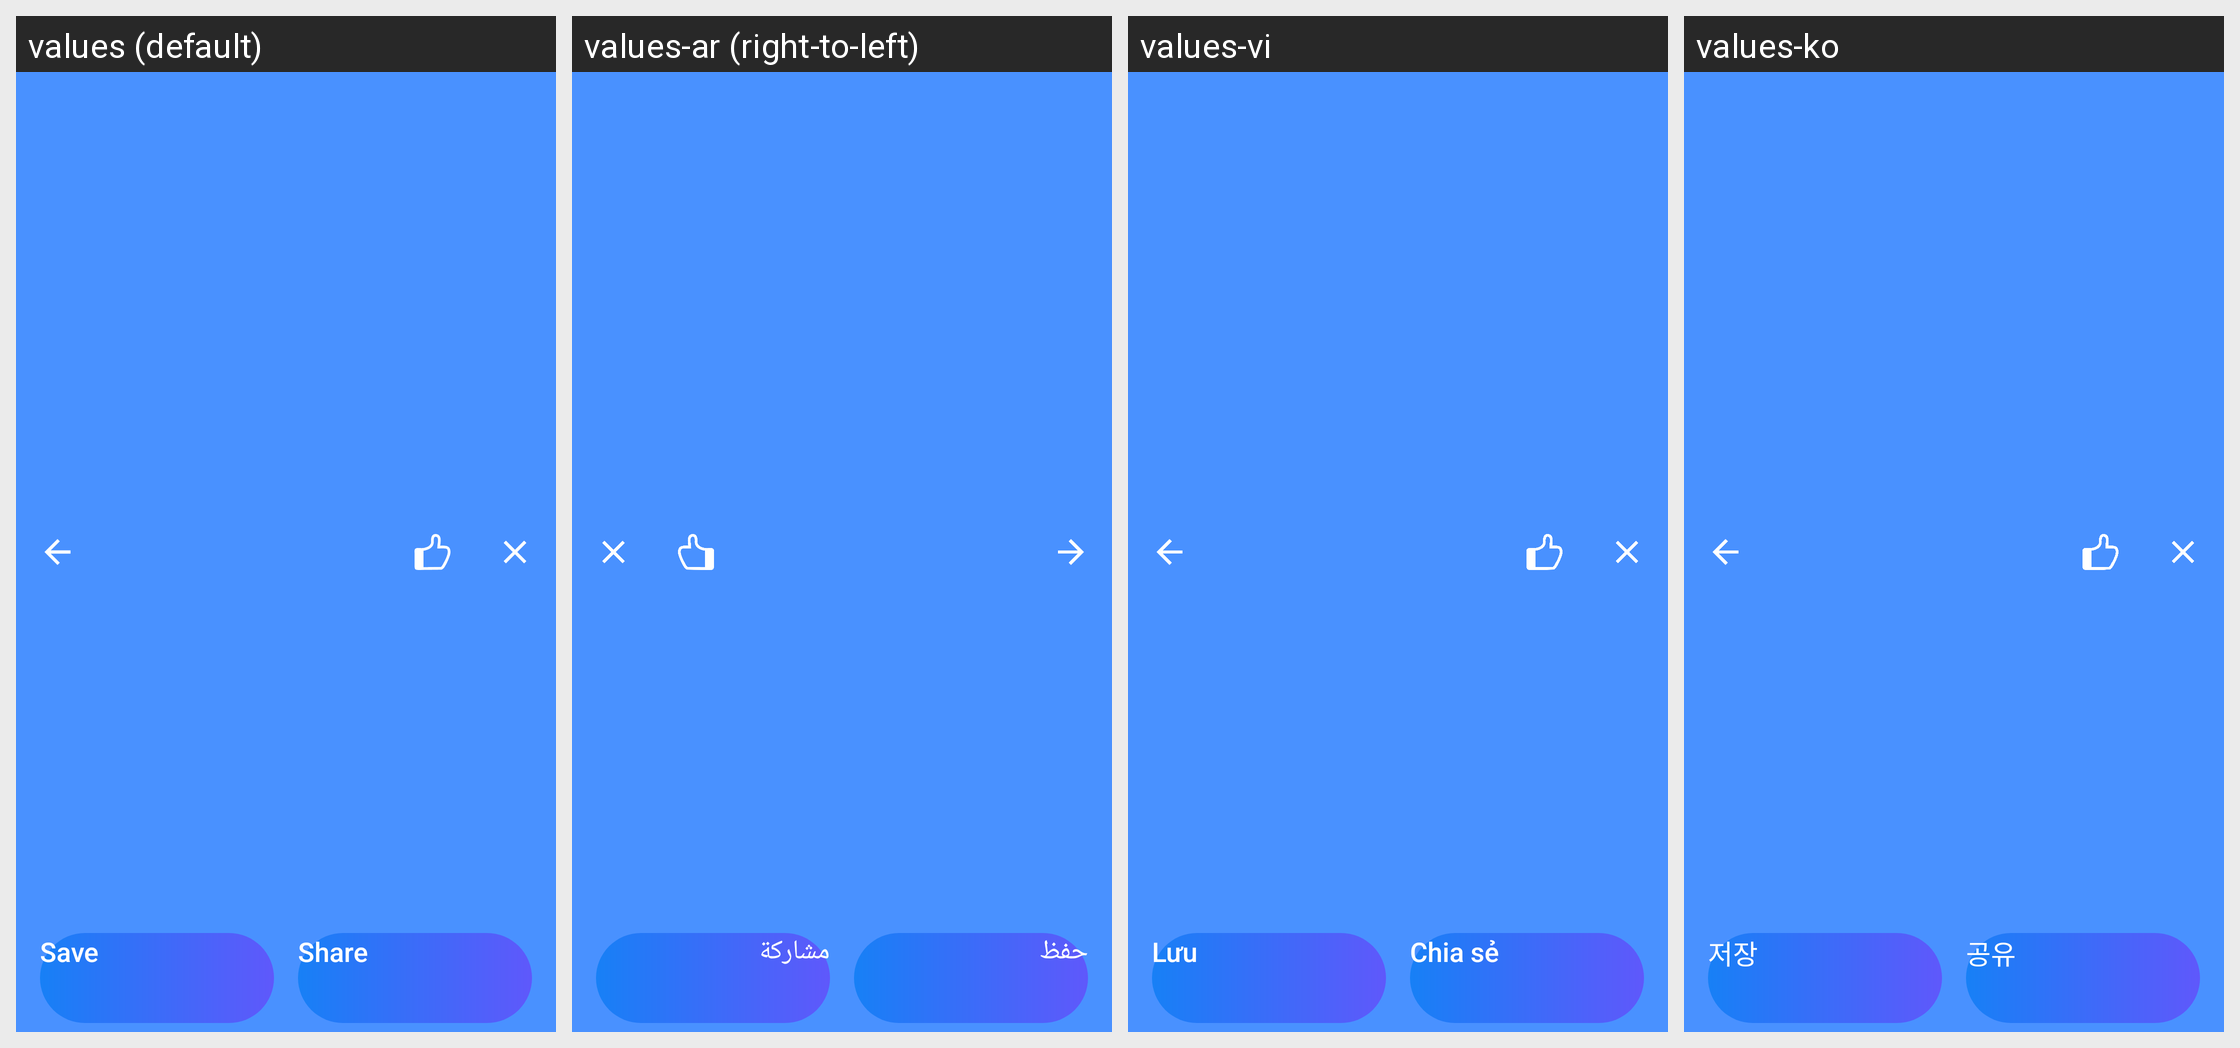

Locale-by-locale string values for the Android screen shown in this grid:
Android screen res/layout/activity_create_result.xml rendered under 4 locales, left to right: values (default), values-ar (right-to-left), values-vi, values-ko. Device: Nexus 5 (rendered at 1080×1920; each locale shown at half size, 540×960, under a caption strip naming it); theme CreateResultTheme.
Other locales in the repository, not shown: values-bn, values-bn-rIN, values-de, values-es, values-fa, values-fr, values-hi, values-in, values-it, values-ja, values-ms, values-nl, values-pl, values-pt, values-ru, values-sv, values-th, values-th-rTH, values-tr, values-uk, values-zh-rCN, values-zh-rTW.
Strings drawn on this screen, with the default value and each locale's value (text and hints the layout hard-codes, and strings that could not be matched under every locale, appear in the picture but are not listed):

save
  values: Save
  values-ar: حفظ
  values-vi: Lưu
  values-ko: 저장

button_share
  values: Share
  values-ar: مشاركة
  values-vi: Chia sẻ
  values-ko: 공유
